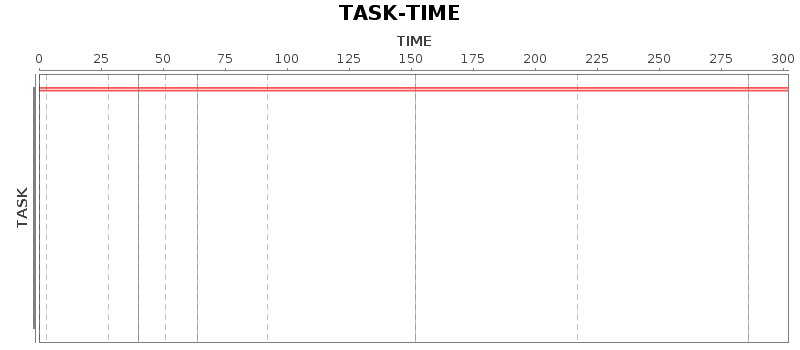

Source data for this figure (header and first rows):
0, MapPartitionsRDD[7], foreach at Bagel.scala:237, 1397702878000, 1397702880000, 2000, 2000, 293000
1, MapPartitionsRDD[7], foreach at Bagel.scala:237, 1397702878000, 1397702879000, 2000, 1000, 294000
2, FlatMappedRDD[2], foreach at Bagel.scala:237, 1397702878000, 1397702905000, 2000, 27000, 268000
3, FlatMappedRDD[2], foreach at Bagel.scala:237, 1397702878000, 1397702901000, 2000, 23000, 272000
4, FlatMappedRDD[2], foreach at Bagel.scala:237, 1397702878000, 1397702905000, 2000, 27000, 268000
5, FlatMappedRDD[2], foreach at Bagel.scala:237, 1397702878000, 1397702904000, 2000, 26000, 269000
6, FlatMappedRDD[2], foreach at Bagel.scala:237, 1397702878000, 1397702902000, 2000, 24000, 271000
7, FlatMappedRDD[2], foreach at Bagel.scala:237, 1397702878000, 1397702901000, 2000, 23000, 272000
8, FlatMappedRDD[2], foreach at Bagel.scala:237, 1397702878000, 1397702904000, 2000, 26000, 269000
9, FlatMappedRDD[2], foreach at Bagel.scala:237, 1397702878000, 1397702904000, 2000, 26000, 269000
10, FlatMappedRDD[2], foreach at Bagel.scala:237, 1397702878000, 1397702904000, 2000, 26000, 269000
11, FlatMappedRDD[2], foreach at Bagel.scala:237, 1397702878000, 1397702904000, 2000, 26000, 269000
12, FlatMappedRDD[2], foreach at Bagel.scala:237, 1397702878000, 1397702905000, 2000, 27000, 268000
13, FlatMappedRDD[2], foreach at Bagel.scala:237, 1397702878000, 1397702901000, 2000, 23000, 272000
14, FlatMappedRDD[2], foreach at Bagel.scala:237, 1397702878000, 1397702905000, 2000, 27000, 268000
15, FlatMappedRDD[2], foreach at Bagel.scala:237, 1397702878000, 1397702901000, 2000, 23000, 272000
16, FlatMappedRDD[2], foreach at Bagel.scala:237, 1397702878000, 1397702900000, 2000, 22000, 273000
17, FlatMappedRDD[2], foreach at Bagel.scala:237, 1397702878000, 1397702902000, 2000, 24000, 271000
18, FlatMappedRDD[2], foreach at Bagel.scala:237, 1397702878000, 1397702892000, 2000, 14000, 281000
19, FlatMappedValuesRDD[12], foreach at Bagel.scala:237, 1397702905000, 1397702908000, 29000, 3000, 265000
20, FlatMappedValuesRDD[12], foreach at Bagel.scala:237, 1397702905000, 1397702913000, 29000, 8000, 260000
21, FlatMappedValuesRDD[12], foreach at Bagel.scala:237, 1397702905000, 1397702917000, 29000, 12000, 256000
22, FlatMappedValuesRDD[12], foreach at Bagel.scala:237, 1397702905000, 1397702916000, 29000, 11000, 257000
23, FlatMappedValuesRDD[12], foreach at Bagel.scala:237, 1397702905000, 1397702908000, 29000, 3000, 265000
24, FlatMappedValuesRDD[12], foreach at Bagel.scala:237, 1397702905000, 1397702914000, 29000, 9000, 259000
25, FlatMappedValuesRDD[12], foreach at Bagel.scala:237, 1397702905000, 1397702917000, 29000, 12000, 256000
26, FlatMappedValuesRDD[12], foreach at Bagel.scala:237, 1397702905000, 1397702916000, 29000, 11000, 257000
27, FlatMappedValuesRDD[12], foreach at Bagel.scala:237, 1397702905000, 1397702908000, 29000, 3000, 265000
28, FlatMappedValuesRDD[12], foreach at Bagel.scala:237, 1397702905000, 1397702914000, 29000, 9000, 259000
29, FlatMappedValuesRDD[12], foreach at Bagel.scala:237, 1397702905000, 1397702917000, 29000, 12000, 256000
30, FlatMappedValuesRDD[12], foreach at Bagel.scala:237, 1397702905000, 1397702916000, 29000, 11000, 257000
31, FlatMappedValuesRDD[12], foreach at Bagel.scala:237, 1397702905000, 1397702908000, 29000, 3000, 265000
32, FlatMappedValuesRDD[12], foreach at Bagel.scala:237, 1397702905000, 1397702913000, 29000, 8000, 260000
33, FlatMappedValuesRDD[12], foreach at Bagel.scala:237, 1397702905000, 1397702917000, 29000, 12000, 256000
34, FlatMappedValuesRDD[12], foreach at Bagel.scala:237, 1397702905000, 1397702916000, 29000, 11000, 257000
35, FlatMappedValuesRDD[12], foreach at Bagel.scala:237, 1397702905000, 1397702908000, 29000, 3000, 265000
36, FlatMappedValuesRDD[12], foreach at Bagel.scala:237, 1397702905000, 1397702914000, 29000, 9000, 259000
37, FlatMappedValuesRDD[12], foreach at Bagel.scala:237, 1397702905000, 1397702917000, 29000, 12000, 256000
38, FlatMappedValuesRDD[12], foreach at Bagel.scala:237, 1397702905000, 1397702916000, 29000, 11000, 257000
39, FlatMappedValuesRDD[12], foreach at Bagel.scala:237, 1397702905000, 1397702908000, 29000, 3000, 265000
40, FlatMappedValuesRDD[12], foreach at Bagel.scala:237, 1397702905000, 1397702914000, 29000, 9000, 259000
41, FlatMappedValuesRDD[12], foreach at Bagel.scala:237, 1397702905000, 1397702917000, 29000, 12000, 256000
42, FlatMappedValuesRDD[12], foreach at Bagel.scala:237, 1397702905000, 1397702916000, 29000, 11000, 257000
43, FlatMappedValuesRDD[12], foreach at Bagel.scala:237, 1397702905000, 1397702908000, 29000, 3000, 265000
44, FlatMappedValuesRDD[12], foreach at Bagel.scala:237, 1397702905000, 1397702914000, 29000, 9000, 259000
45, FlatMappedValuesRDD[12], foreach at Bagel.scala:237, 1397702905000, 1397702917000, 29000, 12000, 256000
46, FlatMappedValuesRDD[12], foreach at Bagel.scala:237, 1397702905000, 1397702916000, 29000, 11000, 257000
47, FlatMappedValuesRDD[12], foreach at Bagel.scala:237, 1397702905000, 1397702908000, 29000, 3000, 265000
48, FlatMappedValuesRDD[12], foreach at Bagel.scala:237, 1397702905000, 1397702914000, 29000, 9000, 259000
49, FlatMappedValuesRDD[12], foreach at Bagel.scala:237, 1397702905000, 1397702917000, 29000, 12000, 256000
50, FlatMappedValuesRDD[12], foreach at Bagel.scala:237, 1397702905000, 1397702916000, 29000, 11000, 257000
51, FlatMappedValuesRDD[12], foreach at Bagel.scala:237, 1397702905000, 1397702908000, 29000, 3000, 265000
52, FlatMappedValuesRDD[12], foreach at Bagel.scala:237, 1397702905000, 1397702914000, 29000, 9000, 259000
53, FlatMappedValuesRDD[12], foreach at Bagel.scala:237, 1397702905000, 1397702917000, 29000, 12000, 256000
54, FlatMappedValuesRDD[12], foreach at Bagel.scala:237, 1397702905000, 1397702916000, 29000, 11000, 257000
55, FlatMappedValuesRDD[12], foreach at Bagel.scala:237, 1397702905000, 1397702908000, 29000, 3000, 265000
56, FlatMappedValuesRDD[12], foreach at Bagel.scala:237, 1397702905000, 1397702913000, 29000, 8000, 260000
57, FlatMappedValuesRDD[12], foreach at Bagel.scala:237, 1397702905000, 1397702917000, 29000, 12000, 256000
58, FlatMappedValuesRDD[12], foreach at Bagel.scala:237, 1397702905000, 1397702916000, 29000, 11000, 257000
59, FlatMappedValuesRDD[12], foreach at Bagel.scala:237, 1397702905000, 1397702908000, 29000, 3000, 265000
60, FlatMappedValuesRDD[12], foreach at Bagel.scala:237, 1397702905000, 1397702914000, 29000, 9000, 259000
... 982 more rows
